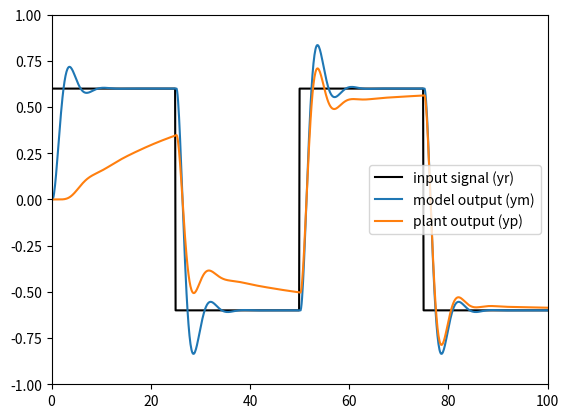

Source code (Python):
# This is an override version for example511.m,
# a python version for model based machine learning.
import numpy as np
import matplotlib.pyplot as plt
from scipy import signal

# Transfer function
num = np.array([1])
den = np.array([1, 1, 1])
n = len(den) - 1

# simulate time
dt = 0.1
simulate_time = 100

kp = 1.0
km = 1.0

# calculate A, B, C, D matrix
plant_k = signal.TransferFunction(kp * num, den)
plant_m = signal.TransferFunction(km * num, den)

Ap, Bp, Cp, Dp = signal.tf2ss(plant_k.num, plant_k.den)
Am, Bm, Cm, Dm = signal.tf2ss(plant_m.num, plant_m.den)

print('Ap: ', Ap)
print('Bp: ', Bp)
print('Cp: ', Cp)
print('Dp: ', Dp)

gamma = 0.1 # adaptive gain
u = 0 # control input, by the controller.
xp = np.zeros((n,1)) # plant state
xm = np.zeros((n,1)) # model state

# record the results to calculate and plot.
ym_records = np.zeros(int(simulate_time/dt))
yp_records = np.zeros(int(simulate_time/dt))
e_records = np.zeros(int(simulate_time/dt))

kc = 0 # initial adjustive gain
r = 0.6 # gain
My = 1 # use to plot the y axis

# input signals for the model, a square wave.
# we use a squence for calculation and plot.
yr = r * np.array([np.ones(int(simulate_time/dt/4)), 
                    -np.ones(int(simulate_time/dt/4)),
                    np.ones(int(simulate_time/dt/4)), 
                    -np.ones(int(simulate_time/dt/4))]).flatten()


for i in range(1, len(yr)):
    # yp: plant output
    yp = (Cp @ xp + Dp * u)
    xp_hat = Ap @ xp + Bp * u
    xp = xp + dt * xp_hat
    yp_records[i] = yp

    # ym: model output
    ym = (Cm @ xm + Dm * yr[i-1])
    xk_hat = Am @ xm + Bm * yr[i-1]
    xm = xm + dt * xk_hat
    ym_records[i] = ym

    e_records[i] = ym - yp
    
    # Applying the MIT adaptive law
    kc = kc + dt * gamma * e_records[i-1] * ym_records[i-1]
    u = kc * yr[i]

# display the results
plt.figure()
plt.plot(np.arange(0, simulate_time, dt), yr, label='input signal (yr)', color='black')
plt.plot(np.arange(0, simulate_time, dt), ym_records, label='model output (ym)')
plt.plot(np.arange(0, simulate_time, dt), yp_records, label='plant output (yp)')
plt.axis([0, simulate_time, -My, My])
plt.legend()
plt.show()

